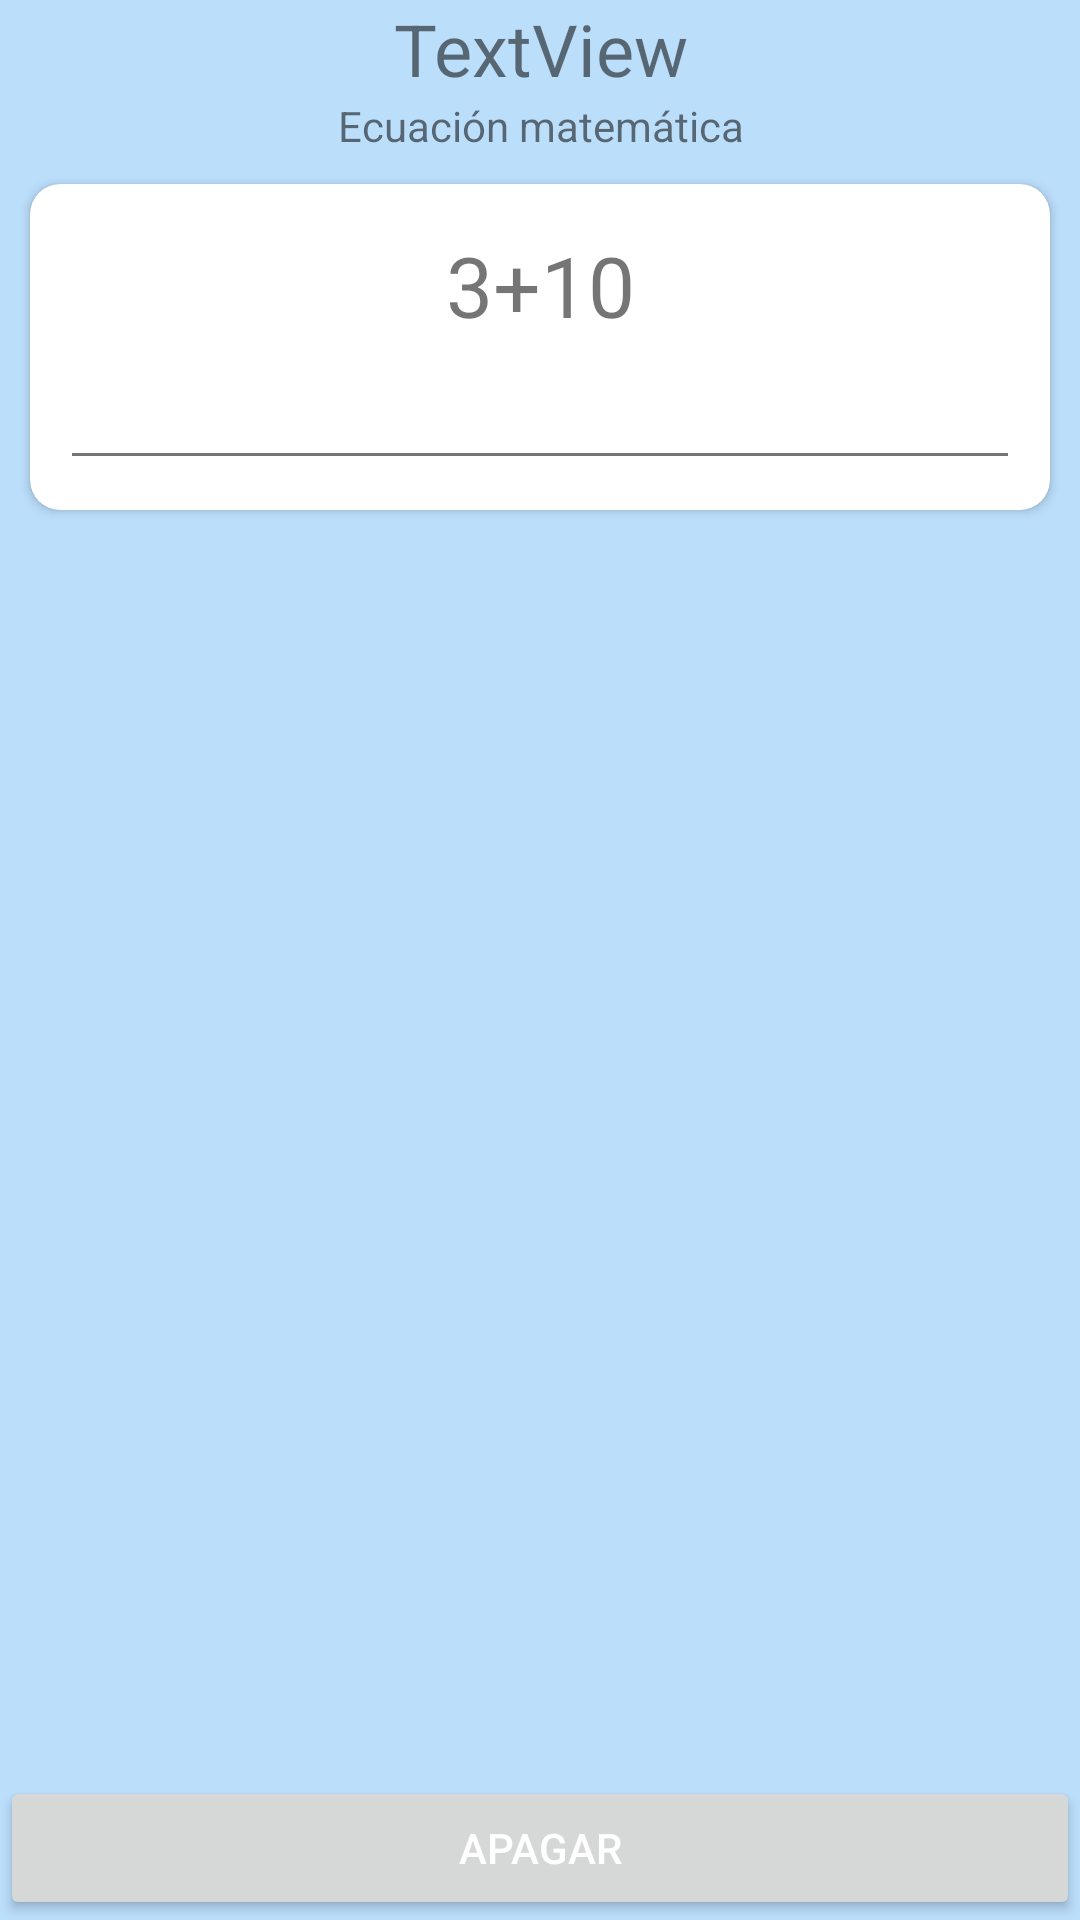

The Android layout XML behind this screen, and the referenced resources:
<!-- AndroidManifest.xml: application theme AppTheme -->
<!-- res/layout/fragment_alarm_math.xml -->
<?xml version="1.0" encoding="utf-8"?>
<LinearLayout xmlns:android="http://schemas.android.com/apk/res/android"
    xmlns:app="http://schemas.android.com/apk/res-auto"
    android:orientation="vertical" android:layout_width="match_parent"
    android:layout_height="match_parent">

    <TextView
        android:id="@+id/txtAlarmName"
        android:layout_width="match_parent"
        android:layout_height="wrap_content"
        android:text="TextView"
        android:textAlignment="center"
        android:textSize="24sp" />

    <TextView
        android:layout_width="match_parent"
        android:layout_height="wrap_content"
        android:text="Ecuación matemática"
        android:textAlignment="center" />

    <LinearLayout
        android:layout_width="match_parent"
        android:layout_height="wrap_content"
        android:orientation="vertical">

        <androidx.cardview.widget.CardView
            android:layout_width="match_parent"
            android:layout_height="match_parent"
            android:layout_margin="10sp"
            app:cardCornerRadius="10dp"
            app:contentPadding="10dp">

            <LinearLayout
                android:layout_width="match_parent"
                android:layout_height="match_parent"
                android:orientation="vertical">

                <TextView
                    android:id="@+id/txtEquation"
                    android:layout_width="match_parent"
                    android:layout_height="wrap_content"
                    android:padding="5dp"
                    android:text="3+10"
                    android:textAlignment="center"
                    android:textSize="28sp" />

                <EditText
                    android:id="@+id/txtResult"
                    android:layout_width="match_parent"
                    android:layout_height="wrap_content"
                    android:ems="10"
                    android:imeOptions="actionDone"
                    android:inputType="numberSigned"
                    android:textColor="@color/colorPrimaryText" />
            </LinearLayout>

        </androidx.cardview.widget.CardView>
    </LinearLayout>

    <View
        android:layout_width="match_parent"
        android:layout_height="wrap_content"
        android:layout_weight="1" />

    <Button
        android:id="@+id/btnSuccess"
        android:layout_width="match_parent"
        android:layout_height="wrap_content"
        android:text="Apagar" />
</LinearLayout>
<!-- resources referenced by this layout -->
<resources>
  <color name="colorPrimaryText">#212121</color>
  <style name="AppTheme" parent="Theme.MaterialComponents.Light">
          
          <item name="colorPrimary">@color/colorPrimary</item>
          <item name="colorPrimaryDark">@color/colorPrimaryDark</item>
          <item name="colorAccent">@color/colorAccent</item>
          <item name="android:windowBackground">@color/colorPrimaryLight</item>
  
          <item name="android:textColorPrimary">@color/white</item>
          <item name="android:textColorSecondary">@color/colorSecondaryText</item>
  
          <item name="android:actionMenuTextColor">@color/white</item>
      </style>
  <color name="colorPrimary">#2196F3</color>
  <color name="colorPrimaryDark">#1976D2</color>
  <color name="colorAccent">#607D8B</color>
  <color name="colorPrimaryLight">#BBDEFB</color>
  <color name="white">#FFFFFF</color>
  <color name="colorSecondaryText">#757575</color>
</resources>
